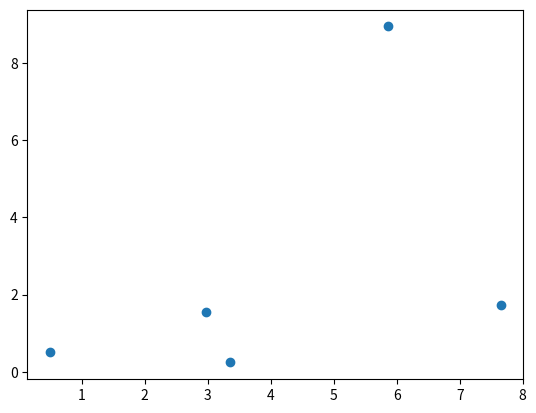

Here is the Python script that generated this plot:
import numpy as np
import matplotlib.pyplot as plt
import matplotlib.animation as ani


def size_gradient(d1, d2, x, y):
    return (d2 - d1) / 10 * y + d1


def Heaviside(x: np.ndarray):
    indicator = np.array(x > 0, dtype=float)
    return x * indicator


def compute_velocity(p1, p2, k: float):
    d_1 = size_gradient(d1, d2, p1[:, 0], p1[:, 1])
    d_2 = size_gradient(d1, d2, p2[:, 0], p2[:, 1])
    l = np.linalg.norm(p2 - p1, axis=1).reshape(-1, 1)
    unit = (p2 - p1) / l
    return k * Heaviside(np.asarray(0.5 * (d_1 + d_2).reshape(l.shape) - l)) * unit


def check_collision(p, index) -> bool:
    x, y = index[0, 0], index[0, 1]
    collision = False
    for i in range(max(0, x - 2), min(res_x, x + 3)):
        for j in range(max(0, y - 2), min(res_y, y + 3)):
            if grid[i, j] != -1:
                q = coords[grid[i, j], :]
                if np.linalg.norm(q - p) < radius - 1e-6:
                    collision = True
    return collision


def escape(fixed_seeds: list, p2: np.ndarray, k: float, dt: float):
    if len(fixed_seeds) > 1:
        seeds = np.array(fixed_seeds).squeeze()
    else:
        seeds = np.array(fixed_seeds).reshape(1, -1)

    vs = compute_velocity(seeds, p2, k)
    v = np.sum(vs, axis=0)
    if np.linalg.norm(v) > 1e-4:
        print("begin to escape")
    while np.linalg.norm(v) > 1e-4:
        plt.cla()
        p2 += v * dt
        vs = compute_velocity(seeds, p2, k)
        v = np.sum(vs, axis=0)

    print("finish escaping")


if __name__ == "__main__":
    # 10*10 region
    d1 = 1
    d2 = 5
    dt = 0.1
    k = 0.1

    coords = np.zeros((5, 2))
    fixed_seeds = []
    radius = 0.5
    dx = radius / np.sqrt(2)
    res_x = res_y = int(10 / dx) + 1
    res = (res_x, res_y)
    grid = np.zeros((res_x, res_y), dtype=int) - 1
    coords[0, :] = 0.5, 0.5
    fixed_seeds.append(np.array([[0.5, 0.5]]))
    grid[int(0.5 / dx), int(0.5 / dx)] = 0
    n = 1
    while n < 5:
        coord = np.random.rand(1, 2) * 10
        dg = size_gradient(d1=d1, d2=d2, x=coord[0, 0], y=coord[0, 1])
        alpha = np.random.uniform()
        index = np.array(coord / dx, dtype=int)
        # print(index)
        collision = check_collision(coord, index)
        if not collision:
            if (d1 / dg) ** 2 > alpha:
                escape(fixed_seeds, coord, k, dt)
                fixed_seeds.append(coord)
                coords[n, :] = coord
                grid[index] = n
                n += 1

    plt.scatter(coords[:, 0], coords[:, 1])
    plt.show()

